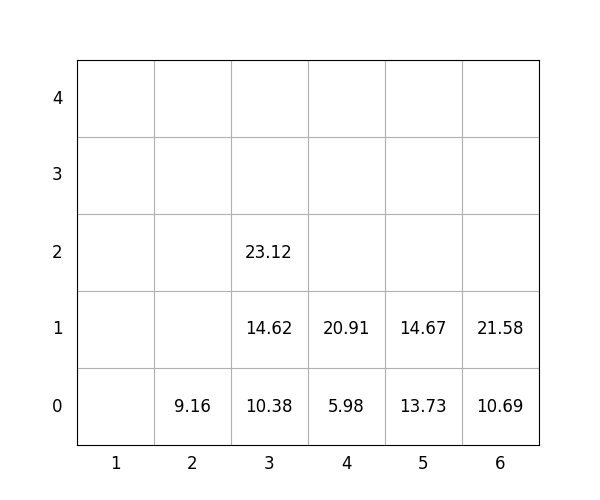

Source data for this figure (header and first rows):
idx, loc_x, loc_y, loc_z, weight, group, score, seq, reloc, size(ft)
1, 6, 0, 0, 10.69, 3, 310.7, 0, 0, 20
2, 4, 0, 0, 5.98, 1, 106, 0, 0, 20
3, 5, 0, 0, 13.73, 3, 313.7, 0, 0, 20
4, 3, 0, 0, 10.38, 0, 10.38, 1, 0, 20
5, 6, 0, 1, 21.58, 3, 321.6, 2, 0, 20
6, 3, 0, 1, 14.62, 1, 114.6, 3, 0, 20
7, 4, 0, 1, 20.91, 2, 220.9, 4, 0, 20
8, 5, 0, 1, 14.67, 3, 314.7, 5, 0, 20
9, 2, 0, 0, 9.16, 2, 209.2, 6, 0, 20
10, 3, 0, 2, 23.12, 1, 123.1, 7, 0, 20
